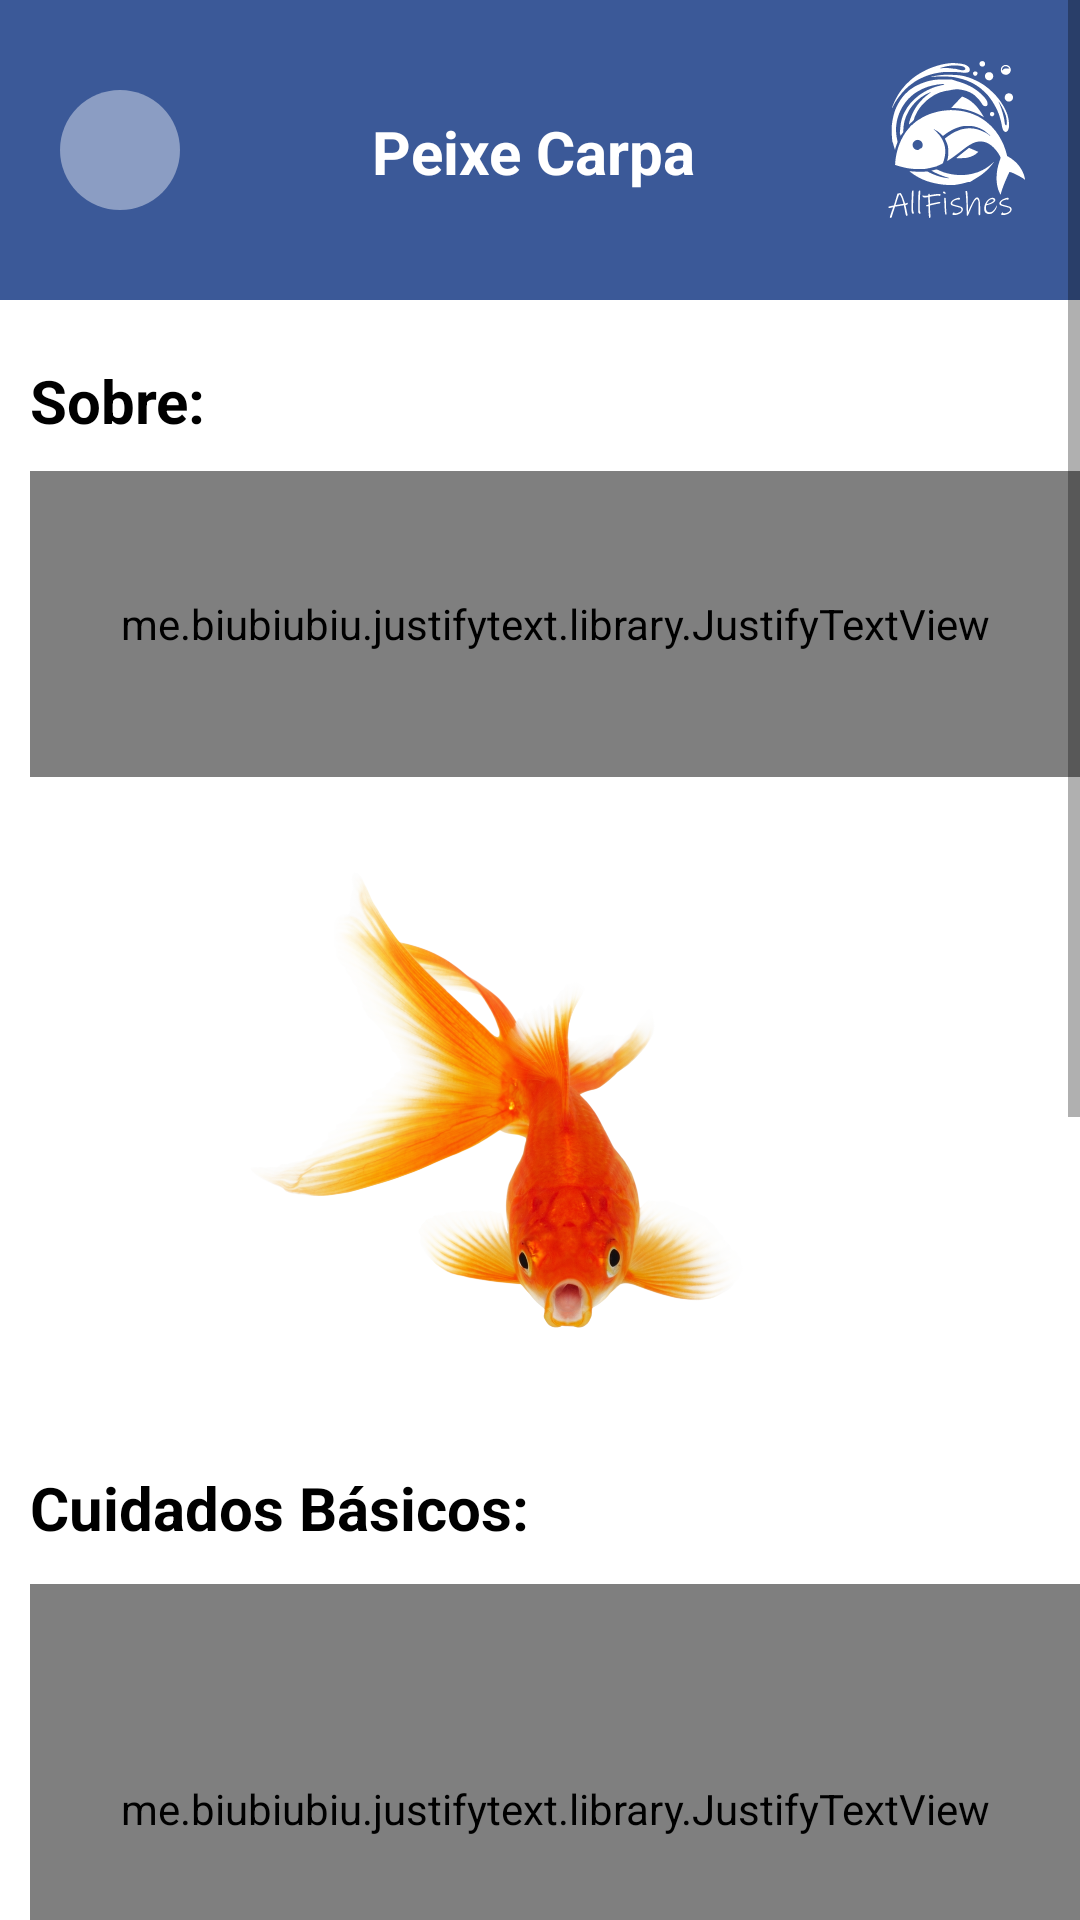

This screen was rendered from an Android layout file. Write that file and the resources it references.
<!-- AndroidManifest.xml: application theme Theme.Splash -->
<!-- res/layout/activity_tela_carpa.xml -->
<?xml version="1.0" encoding="utf-8"?>
<ScrollView xmlns:android="http://schemas.android.com/apk/res/android"
    xmlns:app="http://schemas.android.com/apk/res-auto"
    xmlns:tools="http://schemas.android.com/tools"
    android:layout_width="match_parent"
    android:layout_height="match_parent"
    tools:context=".TelaCarpa"
    android:background="@color/white">



    <HorizontalScrollView
        android:layout_width="match_parent"
        android:layout_height="match_parent">
    <LinearLayout
        android:layout_width="500dp"
        android:layout_height="1100dp"
        android:orientation="vertical">

        <androidx.constraintlayout.widget.ConstraintLayout
            android:id="@+id/constraintLayout5"
            android:layout_width="360dp"
            android:layout_height="wrap_content"
            android:background="@color/blue"
            tools:ignore="MissingConstraints">

            <View
                android:id="@+id/btnVoltarHome"
                android:layout_width="40dp"
                android:layout_height="40dp"
                android:layout_marginStart="20dp"
                android:layout_marginTop="30dp"
                android:layout_marginBottom="30dp"
                android:background="@drawable/container_circulo"
                app:layout_constraintBottom_toBottomOf="parent"
                app:layout_constraintStart_toStartOf="parent"
                app:layout_constraintTop_toTopOf="parent" />

            <ImageView
                android:layout_width="wrap_content"
                android:layout_height="wrap_content"
                android:layout_marginStart="20dp"
                android:src="@drawable/ic_seta2"
                app:layout_constraintBottom_toBottomOf="@id/btnVoltarHome"
                app:layout_constraintEnd_toEndOf="@id/btnVoltarHome"
                app:layout_constraintStart_toStartOf="parent"
                app:layout_constraintTop_toTopOf="@+id/btnVoltarHome" />

            <TextView
                android:layout_width="wrap_content"
                android:layout_height="wrap_content"
                android:layout_marginStart="150dp"
                android:layout_marginEnd="70dp"
                android:layout_marginBottom="36dp"
                android:text="Peixe Carpa"
                android:textColor="@color/white"
                android:textSize="20sp"
                android:textStyle="bold"
                app:layout_constraintBottom_toBottomOf="parent"
                app:layout_constraintEnd_toStartOf="@+id/imageView5"
                app:layout_constraintStart_toStartOf="parent" />

            <ImageView
                android:id="@+id/imageView5"
                android:layout_width="80dp"
                android:layout_height="80dp"
                android:layout_marginStart="216dp"
                android:layout_marginTop="4dp"
                android:src="@drawable/ic_allfishes"
                app:layout_constraintStart_toEndOf="@id/btnVoltarHome"
                app:layout_constraintTop_toTopOf="parent" />
        </androidx.constraintlayout.widget.ConstraintLayout>

        <TextView
            android:id="@+id/textView11"
            android:layout_width="100dp"
            android:layout_height="wrap_content"
            android:text="Sobre:"
            android:textColor="@color/black"
            android:textSize="20sp"
            android:textStyle="bold"
            android:layout_marginLeft="10dp"
            android:layout_marginTop="20dp"
            app:layout_constraintStart_toStartOf="parent"
            app:layout_constraintTop_toTopOf="@+id/constraintLayout5" />

        <me.biubiubiu.justifytext.library.JustifyTextView
            android:id="@+id/textView12"
            android:layout_width="350dp"
            android:layout_height="102dp"
            android:layout_marginLeft="10dp"
            android:layout_marginTop="10dp"
            android:text="A carpa-comum é nativa da Europa e da Ásia e foi introduzida em todas as partes do mundo, exceto nos polos. É a terceira espécie (peixe) mais frequentemente introduzida em todo o mundo nos últimos anos que vivemos."
            android:textColor="@color/black"
            android:textSize="16sp" />


        <ImageView
            android:id="@+id/imageView9"
            android:layout_width="331dp"
            android:layout_height="170dp"
            android:layout_marginTop="30dp"
            app:srcCompat="@drawable/telacarpa" />

        <TextView
            android:id="@+id/txtCuidados"
            android:layout_width="wrap_content"
            android:layout_height="29dp"
            android:layout_marginLeft="10dp"
            android:layout_marginTop="30dp"
            android:text="Cuidados Básicos:"
            android:textColor="@color/black"
            android:textSize="20sp"
            android:textStyle="bold" />


        <me.biubiubiu.justifytext.library.JustifyTextView
            android:id="@+id/txtTexto"
            android:layout_width="350dp"
            android:layout_height="150dp"
            android:layout_marginLeft="10dp"
            android:layout_marginTop="10dp"
            android:text="De comportamento pacífico e gregário, deve ser mantido em com inúmeros indivíduos. Outros peixes podem conviver nos lagos de jardim, desde que sejam resistentes às baixas temperaturas, quando em regiões de inverno rigoroso. Também devem ser peixes pacíficos, para não ocorrer agressividade entre os peixes que estiverem no tanque também."
            android:textColor="@color/black"
            android:textSize="16sp"
            />

        <TextView
            android:id="@+id/textView17"
            android:layout_width="wrap_content"
            android:layout_height="29dp"
            android:layout_marginLeft="10dp"
            android:layout_marginTop="30dp"
            android:drawableLeft="@drawable/ic_aviso"
            android:text="Atenção:"
            android:textColor="@color/black"
            android:textSize="20sp"
            android:textStyle="bold" />

        <me.biubiubiu.justifytext.library.JustifyTextView
            android:id="@+id/textView18"
            android:layout_width="205dp"
            android:layout_height="57dp"
            android:layout_marginLeft="140dp"
            android:layout_marginTop="-30dp"
            android:text="Recomendado para viver em tanques e não aquários."
            android:textColor="@color/black"
            android:textSize="15sp" />


        <TextView
            android:id="@+id/txtComida"
            android:layout_width="wrap_content"
            android:layout_height="29dp"
            android:layout_marginLeft="10dp"
            android:layout_marginTop="20dp"
            android:text="Alimentação:"
            android:textColor="@color/black"
            android:textSize="20sp"
            android:textStyle="bold" />

        <me.biubiubiu.justifytext.library.JustifyTextView
            android:id="@+id/txtComida2"
            android:layout_width="350dp"
            android:layout_height="63dp"
            android:layout_marginLeft="10dp"
            android:layout_marginTop="10dp"
            android:text="Alimenta-se de pequenos vermes, animais, plantas e matéria orgânica encontrados no fundo da areia ou lama, ou seja, come de tudo."
            android:textColor="@color/black"
            android:textSize="16sp" />

        <TextView
            android:id="@+id/textView16"
            android:layout_width="wrap_content"
            android:layout_height="29dp"
            android:layout_marginLeft="10dp"
            android:layout_marginTop="20dp"
            android:text="Macho ou Fêmea?"
            android:textColor="@color/black"
            android:textSize="20sp"
            android:textStyle="bold" />

        <me.biubiubiu.justifytext.library.JustifyTextView
            android:id="@+id/txtsexo"
            android:layout_width="350dp"
            android:layout_height="60dp"
            android:layout_marginLeft="10dp"
            android:layout_marginTop="10dp"
            android:text="O corpo do macho é mais esguio (cabeça e corpo). Já, as fêmeas, possuem cabeça e corpo mais largos principalmente na região do ventre."
            android:textColor="@color/black"
            android:textSize="16sp" />

        <TextView
            android:id="@+id/textView15"
            android:layout_width="wrap_content"
            android:layout_height="29dp"
            android:layout_marginLeft="10dp"
            android:layout_marginTop="20dp"
            android:text="Expectativa de Vida:"
            android:textColor="@color/black"
            android:textSize="20sp"
            android:textStyle="bold" />

        <me.biubiubiu.justifytext.library.JustifyTextView
            android:id="@+id/txtVida"
            android:layout_width="350dp"
            android:layout_height="27dp"
            android:layout_marginLeft="10dp"
            android:layout_marginTop="10dp"
            android:text="A carpa pode viver até 20 anos em média."
            android:textColor="@color/black"
            android:textSize="16sp" />

    </LinearLayout>
    </HorizontalScrollView>
</ScrollView>
<!-- resources referenced by this layout -->
<resources>
  <color name="black">#FF000000</color>
  <color name="blue">#3b5998</color>
  <color name="white">#FFFFFFFF</color>
  <!-- drawable container_circulo (drawable) -->
  <?xml version="1.0" encoding="utf-8"?>
  <shape xmlns:android="http://schemas.android.com/apk/res/android"
      android:shape="oval">
  
      <solid android:color="@color/blue_white"/>
  
  
  </shape>
  <!-- drawable ic_allfishes: vector/xml drawable (drawable, 18887 chars, omitted) -->
  <!-- drawable ic_aviso (drawable) -->
  <vector xmlns:android="http://schemas.android.com/apk/res/android"
      android:width="32dp"
      android:height="32dp"
      android:viewportWidth="32"
      android:viewportHeight="32">
    <path
        android:pathData="M14.4,3.8c-0.6,0.4 -3.6,5.6 -6.8,11.5 -7.4,13.8 -7.4,13.7 8.4,13.7 15.7,-0 15.7,-0 8.9,-12.7 -6.8,-12.7 -8,-14.2 -10.5,-12.5zM22.1,15.5c3.1,5.7 5.4,10.7 5.1,11 -0.8,0.8 -22,0.6 -22.5,-0.3 -0.5,-0.8 10.4,-21.2 11.3,-21.2 0.3,-0 3,4.7 6.1,10.5z"
        android:fillColor="#000000"
        android:strokeColor="#00000000"/>
    <path
        android:pathData="M15,16c0,2.7 0.5,5 1,5 0.6,-0 1,-2.3 1,-5 0,-2.8 -0.4,-5 -1,-5 -0.5,-0 -1,2.2 -1,5z"
        android:fillColor="#000000"
        android:strokeColor="#00000000"/>
    <path
        android:pathData="M15,23.5c0,0.8 0.5,1.5 1,1.5 0.6,-0 1,-0.7 1,-1.5 0,-0.8 -0.4,-1.5 -1,-1.5 -0.5,-0 -1,0.7 -1,1.5z"
        android:fillColor="#000000"
        android:strokeColor="#00000000"/>
  </vector>
  <!-- drawable telacarpa: png bitmap (drawable, 567756 bytes) -->
  <style name="Theme.Splash" parent="Theme.MaterialComponents.DayNight.NoActionBar">
          <item name="android:statusBarColor">@color/blue</item>
          <item name="android:windowBackground">@drawable/splash_bg</item>
  
      </style>
  <color name="blue_white">#8b9dc3</color>
  <!-- drawable splash_bg (drawable) -->
  <?xml version="1.0" encoding="utf-8"?>
  <layer-list xmlns:android="http://schemas.android.com/apk/res/android">
  
      <item android:drawable="@color/blue" />
      <item>
          <bitmap
              android:gravity="center"
              android:src="@drawable/peixe"
              />
      </item>
  </layer-list>
  <!-- drawable peixe: png bitmap (drawable, 360483 bytes) -->
</resources>
